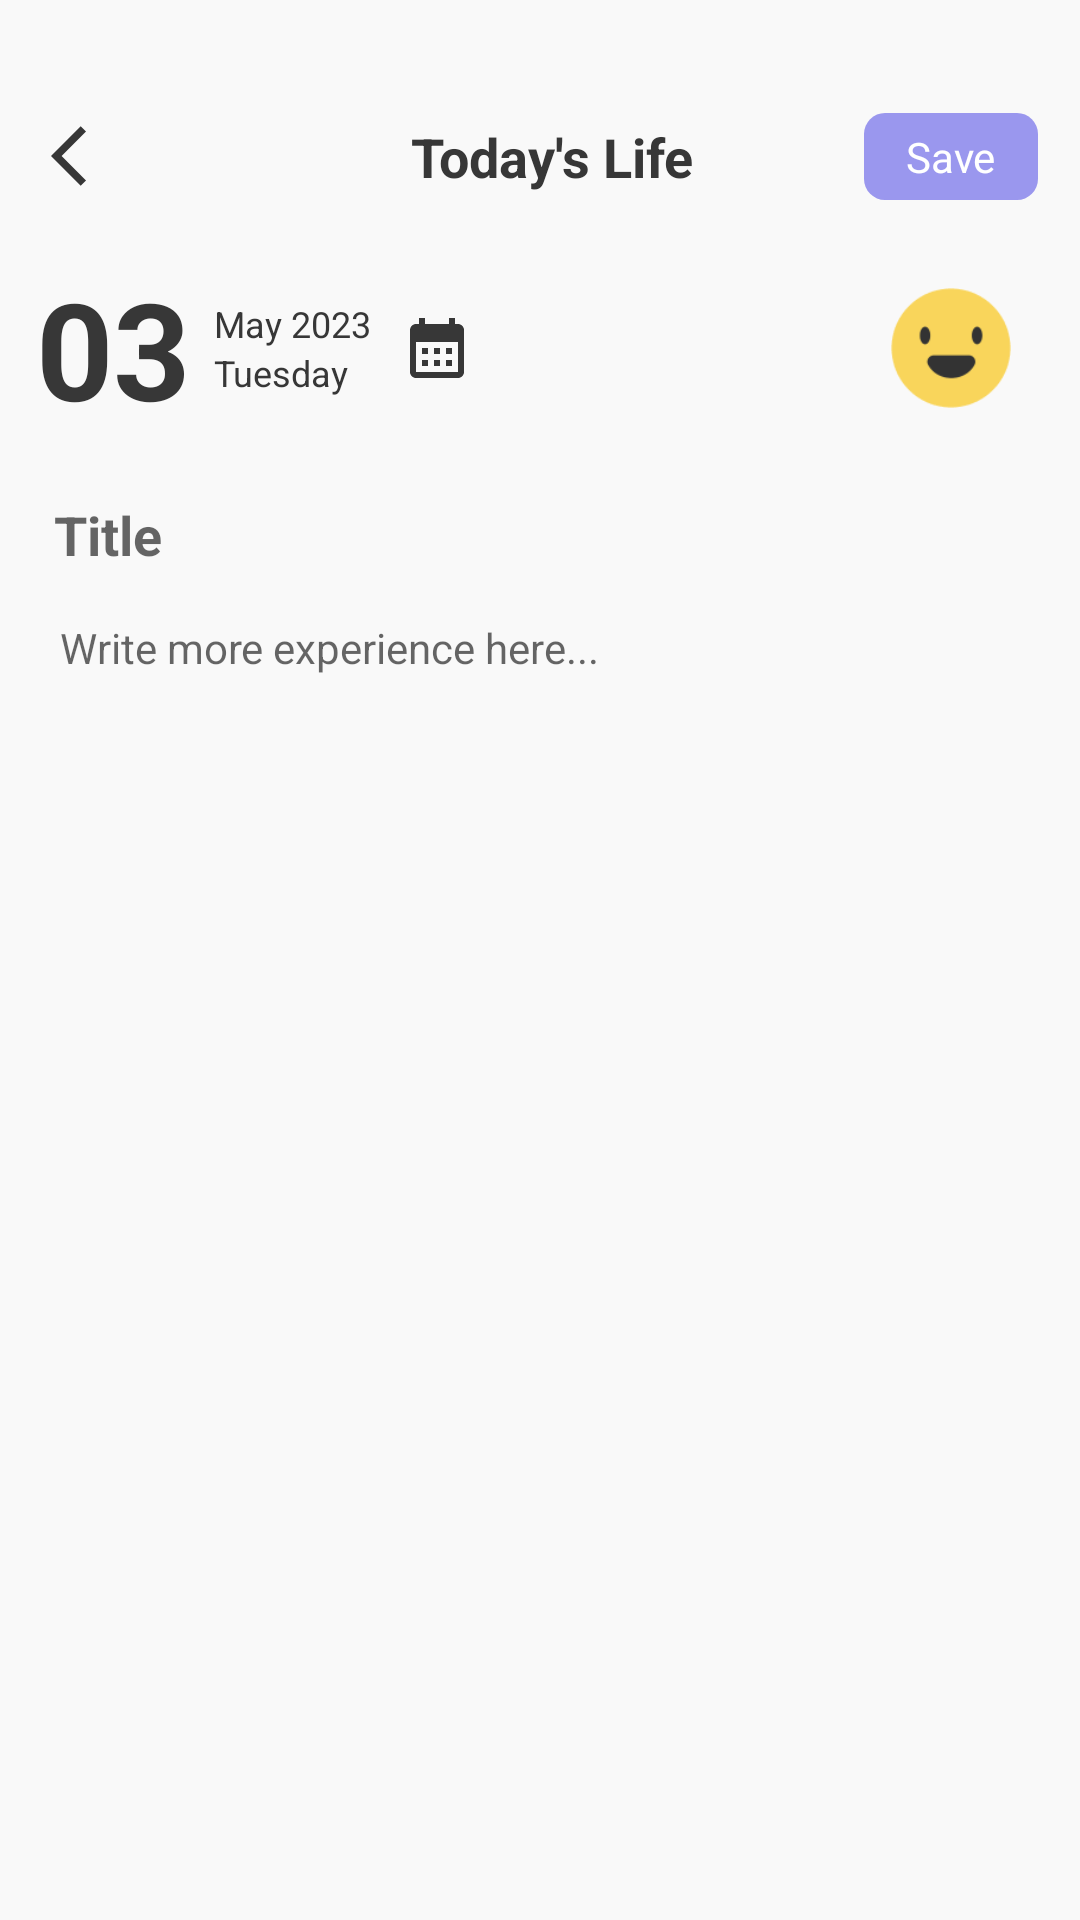

This screen was rendered from an Android layout file. Write that file and the resources it references.
<!-- AndroidManifest.xml: application theme Theme.MyDailyLife -->
<!-- res/layout/activity_add_note.xml -->
<?xml version="1.0" encoding="utf-8"?>
<androidx.constraintlayout.widget.ConstraintLayout xmlns:android="http://schemas.android.com/apk/res/android"
    xmlns:app="http://schemas.android.com/apk/res-auto"
    android:layout_width="match_parent"
    android:layout_height="match_parent"
    android:background="@drawable/common_bg"
    android:paddingTop="28dp">

    <RelativeLayout
        android:id="@+id/btnBack"
        android:layout_width="wrap_content"
        android:layout_height="wrap_content"
        app:layout_constraintStart_toStartOf="parent"
        app:layout_constraintTop_toTopOf="parent"
        android:layout_marginStart="5dp">

        <ImageView
            android:layout_width="wrap_content"
            android:layout_height="wrap_content"
            android:padding="12dp"
            android:src="@drawable/back" />
    </RelativeLayout>

    <TextView
        android:id="@+id/tvHeader"
        android:layout_width="wrap_content"
        android:layout_height="wrap_content"
        android:layout_marginStart="8dp"
        android:text="Today's Life"
        android:textColor="@color/black1"
        android:textSize="18sp"
        android:textStyle="bold"
        app:layout_constraintTop_toTopOf="@id/btnBack"
        app:layout_constraintBottom_toBottomOf="@id/btnBack"
        app:layout_constraintStart_toStartOf="parent"
        app:layout_constraintEnd_toEndOf="parent"/>

    <TextView
        android:id="@+id/btnSave"
        android:layout_width="wrap_content"
        android:layout_height="wrap_content"
        android:layout_marginEnd="14dp"
        android:background="@drawable/button_bg"
        android:paddingHorizontal="14dp"
        android:paddingVertical="5dp"
        android:text="Save"
        android:textColor="@color/white"
        app:layout_constraintEnd_toEndOf="parent"
        app:layout_constraintTop_toTopOf="@id/tvHeader"
        app:layout_constraintBottom_toBottomOf="@id/tvHeader"/>

    <TextView
        android:id="@+id/tvNumDay"
        android:layout_width="wrap_content"
        android:layout_height="wrap_content"
        android:layout_marginStart="12dp"
        android:layout_marginTop="10dp"
        android:text="03"
        android:textColor="@color/black1"
        android:textSize="45sp"
        android:textStyle="bold"
        app:layout_constraintStart_toStartOf="parent"
        app:layout_constraintTop_toBottomOf="@id/btnBack" />

    <LinearLayout
        android:id="@+id/containerDate"
        android:layout_width="wrap_content"
        android:layout_height="wrap_content"
        android:orientation="vertical"
        app:layout_constraintStart_toEndOf="@id/tvNumDay"
        app:layout_constraintTop_toTopOf="@id/tvNumDay"
        app:layout_constraintBottom_toBottomOf="@id/tvNumDay">
        <TextView
            android:id="@+id/tvMonthYear"
            android:layout_width="wrap_content"
            android:layout_height="wrap_content"
            android:layout_marginStart="8dp"
            android:text="May 2023"
            android:textColor="@color/black1"
            android:textSize="12sp" />

        <TextView
            android:id="@+id/tvTextDay"
            android:layout_width="wrap_content"
            android:layout_height="wrap_content"
            android:layout_marginStart="8dp"
            android:text="Tuesday"
            android:textColor="@color/black1"
            android:textSize="12sp" />
    </LinearLayout>

    <ImageView
        android:layout_width="wrap_content"
        android:layout_height="wrap_content"
        android:src="@drawable/baseline_calendar_month_24"
        app:layout_constraintStart_toEndOf="@id/containerDate"
        app:layout_constraintTop_toTopOf="@id/containerDate"
        app:layout_constraintBottom_toBottomOf="@id/containerDate"
        android:layout_marginStart="10dp"/>

    <ImageView
        android:id="@+id/ivMood"
        android:layout_width="40dp"
        android:layout_height="40dp"
        android:src="@mipmap/a1"
        app:layout_constraintTop_toTopOf="@id/tvNumDay"
        app:layout_constraintBottom_toBottomOf="@id/tvNumDay"
        app:layout_constraintEnd_toEndOf="@id/btnSave"
        app:layout_constraintStart_toStartOf="@id/btnSave"/>

    <EditText
        android:id="@+id/edtTitle"
        android:layout_width="match_parent"
        android:layout_height="wrap_content"
        android:layout_marginHorizontal="18dp"
        android:layout_marginTop="20dp"
        android:background="@null"
        android:drawableStart="@drawable/edit"
        android:drawablePadding="6dp"
        android:hint="Title"
        android:maxLength="70"
        android:maxLines="2"
        android:textColor="@color/black1"
        android:textSize="18sp"
        android:textStyle="bold"
        app:layout_constraintTop_toBottomOf="@id/tvNumDay" />

    <EditText
        android:id="@+id/edtDescription"
        android:layout_width="match_parent"
        android:layout_height="0dp"
        android:layout_marginHorizontal="20dp"
        android:layout_marginTop="16dp"
        android:background="@null"
        android:hint="Write more experience here..."
        android:textColor="#6F6F6F"
        android:textSize="14sp"
        app:layout_constraintTop_toBottomOf="@id/edtTitle"
        app:layout_constraintBottom_toBottomOf="parent"
        android:gravity="top"/>
</androidx.constraintlayout.widget.ConstraintLayout>
<!-- resources referenced by this layout -->
<resources>
  <color name="black1">#373737</color>
  <color name="white">#FFFFFFFF</color>
  <!-- drawable back (drawable) -->
  <vector android:autoMirrored="true" android:height="24dp"
      android:tint="@color/black1" android:viewportHeight="24"
      android:viewportWidth="24" android:width="24dp" xmlns:android="http://schemas.android.com/apk/res/android">
      <path android:fillColor="@android:color/white" android:pathData="M11.67,3.87L9.9,2.1 0,12l9.9,9.9 1.77,-1.77L3.54,12z"/>
  </vector>
  <!-- drawable baseline_calendar_month_24 (drawable) -->
  <vector android:height="24dp" android:tint="@color/black1"
      android:viewportHeight="24" android:viewportWidth="24"
      android:width="24dp" xmlns:android="http://schemas.android.com/apk/res/android">
      <path android:fillColor="@android:color/white" android:pathData="M19,4h-1V2h-2v2H8V2H6v2H5C3.89,4 3.01,4.9 3.01,6L3,20c0,1.1 0.89,2 2,2h14c1.1,0 2,-0.9 2,-2V6C21,4.9 20.1,4 19,4zM19,20H5V10h14V20zM9,14H7v-2h2V14zM13,14h-2v-2h2V14zM17,14h-2v-2h2V14zM9,18H7v-2h2V18zM13,18h-2v-2h2V18zM17,18h-2v-2h2V18z"/>
  </vector>
  <!-- drawable button_bg (drawable) -->
  <?xml version="1.0" encoding="utf-8"?>
  <shape xmlns:android="http://schemas.android.com/apk/res/android">
      <solid android:color="@color/common_color"/>
      <corners android:radius="7dp"/>
  </shape>
  <!-- drawable common_bg (drawable) -->
  <?xml version="1.0" encoding="utf-8"?>
  <shape xmlns:android="http://schemas.android.com/apk/res/android">
      <gradient android:startColor="#f9f9f9" android:endColor="#f9f9f9" android:angle="270"/>
  </shape>
  <!-- mipmap a1: png bitmap (mipmap-xxhdpi, 2916 bytes) -->
  <style name="Theme.MyDailyLife" parent="Theme.MaterialComponents.DayNight.NoActionBar">
          
          <item name="colorPrimary">@color/purple_500</item>
          <item name="colorPrimaryVariant">@color/purple_700</item>
          <item name="colorOnPrimary">@color/white</item>
          
          <item name="colorSecondary">@color/teal_200</item>
          <item name="colorSecondaryVariant">@color/teal_700</item>
          <item name="colorOnSecondary">@color/black</item>
          
          <item name="android:statusBarColor">?attr/colorPrimaryVariant</item>
          
      </style>
  <color name="common_color">#9a97ee</color>
  <color name="purple_500">#FF6200EE</color>
  <color name="purple_700">#FF3700B3</color>
  <color name="teal_200">#FF03DAC5</color>
  <color name="teal_700">#FF018786</color>
  <color name="black">#FF000000</color>
</resources>
